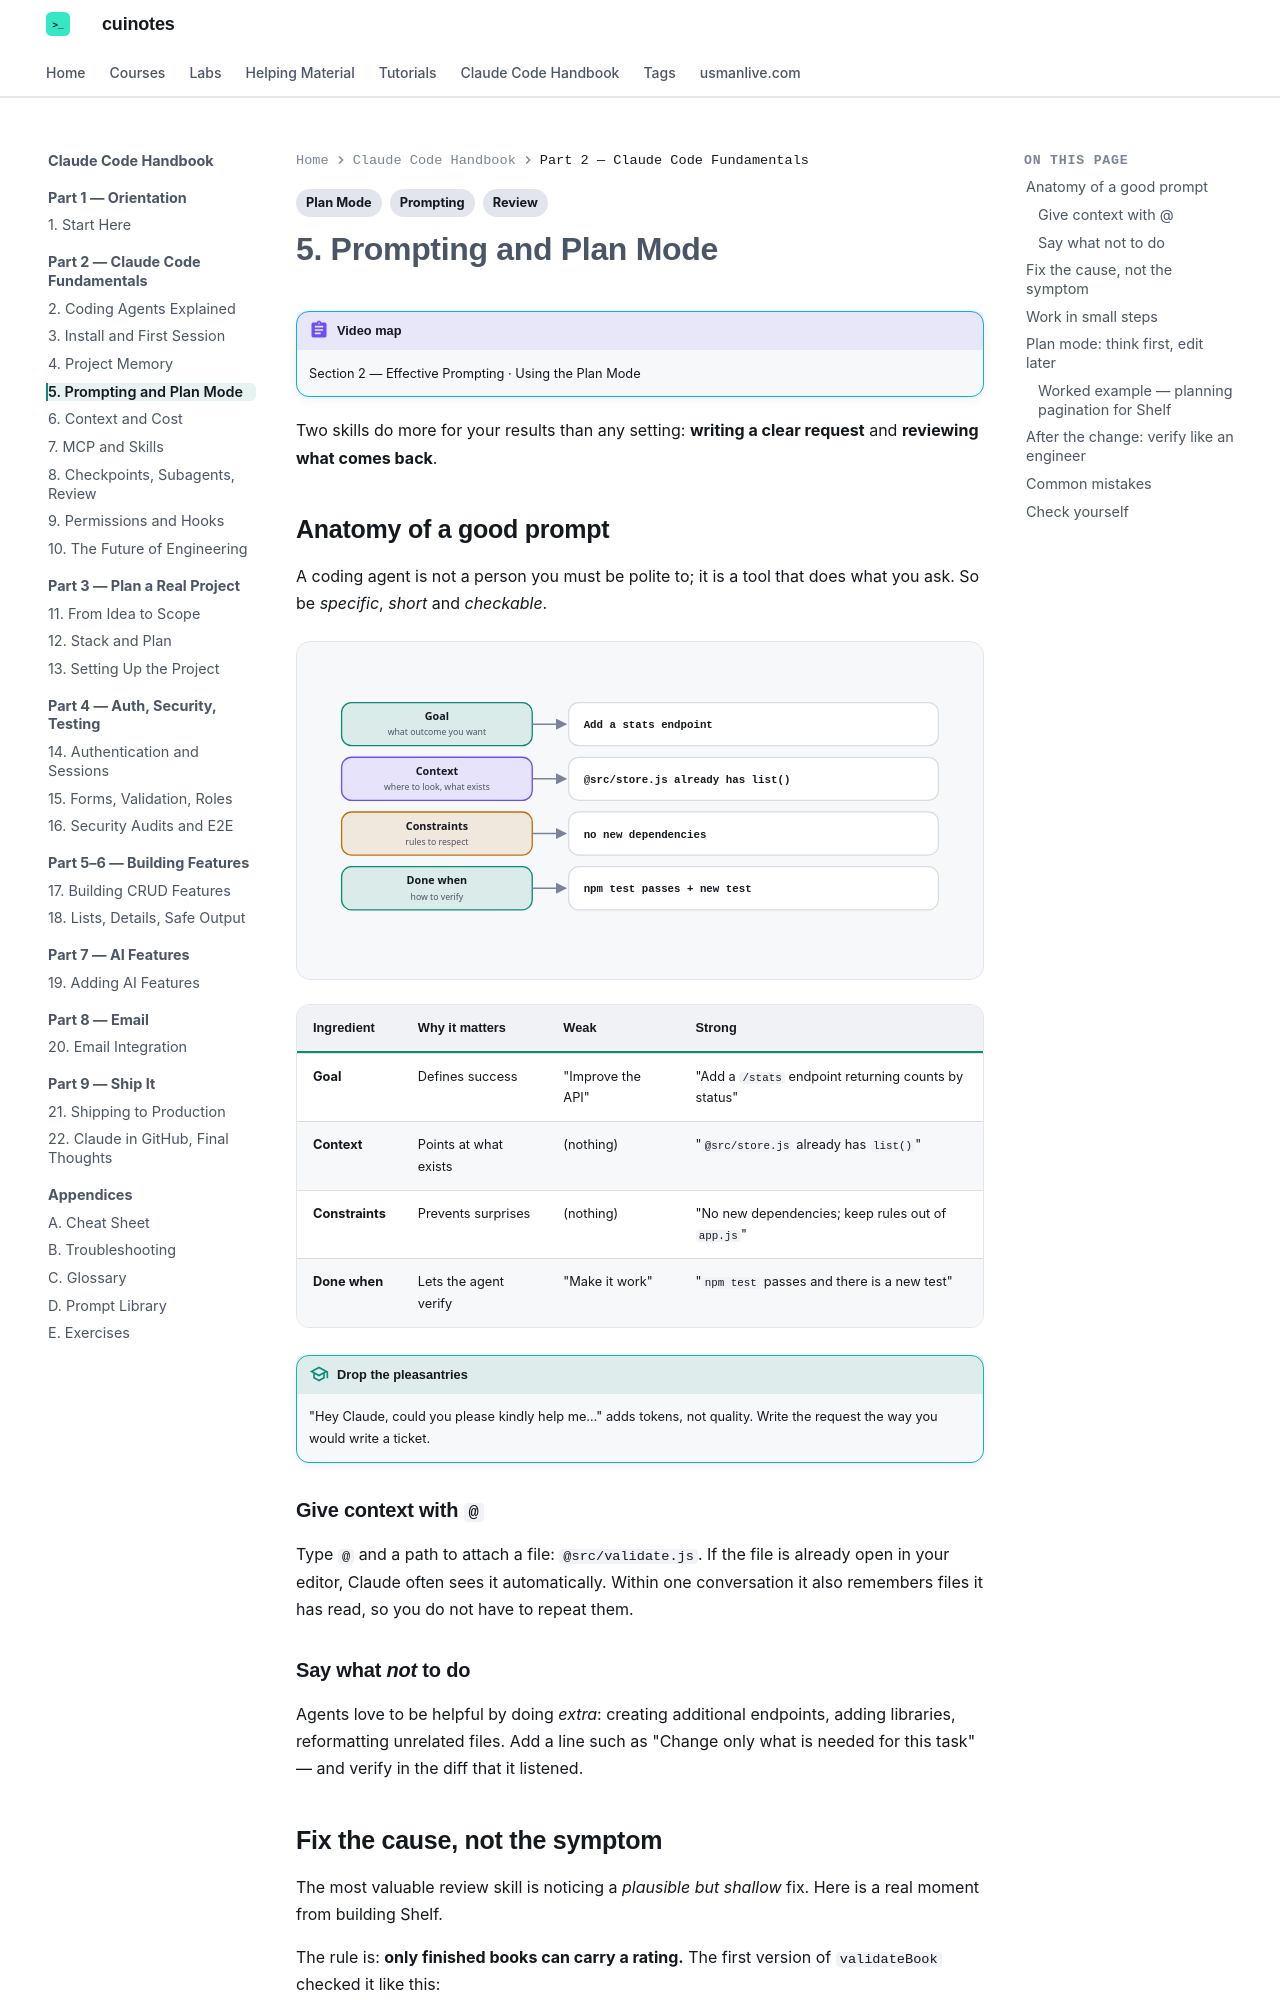

repository: mua22/mern-web-book · page: claude-code-handbook/05-prompting-and-plan-mode/index.html · generator: mkdocs

---
title: "5. Prompting and Plan Mode"
tags:
  - Prompting
  - Plan Mode
  - Review
---

# 5. Prompting and Plan Mode

!!! abstract "Video map"
    Section 2 — Effective Prompting · Using the Plan Mode

Two skills do more for your results than any setting: **writing a clear request** and **reviewing what comes back**.

## Anatomy of a good prompt

A coding agent is not a person you must be polite to; it is a tool that does what you ask. So be *specific*, *short* and *checkable*.

<div class="cu-svg-diagram" markdown>
--8<-- "docs/claude-code-handbook/diagrams/prompt-anatomy.svg"
</div>

| Ingredient | Why it matters | Weak | Strong |
|---|---|---|---|
| **Goal** | Defines success | "Improve the API" | "Add a `/stats` endpoint returning counts by status" |
| **Context** | Points at what exists | (nothing) | "`@src/store.js` already has `list()`" |
| **Constraints** | Prevents surprises | (nothing) | "No new dependencies; keep rules out of `app.js`" |
| **Done when** | Lets the agent verify | "Make it work" | "`npm test` passes and there is a new test" |

!!! tip "Drop the pleasantries"
    "Hey Claude, could you please kindly help me…" adds tokens, not quality. Write the request the way you would write a ticket.

### Give context with `@`

Type `@` and a path to attach a file: `@src/validate.js`. If the file is already open in your editor, Claude often sees it automatically.
Within one conversation it also remembers files it has read, so you do not have to repeat them.

### Say what *not* to do

Agents love to be helpful by doing *extra*: creating additional endpoints, adding libraries, reformatting unrelated files. Add a line such as
"Change only what is needed for this task" — and verify in the diff that it listened.
